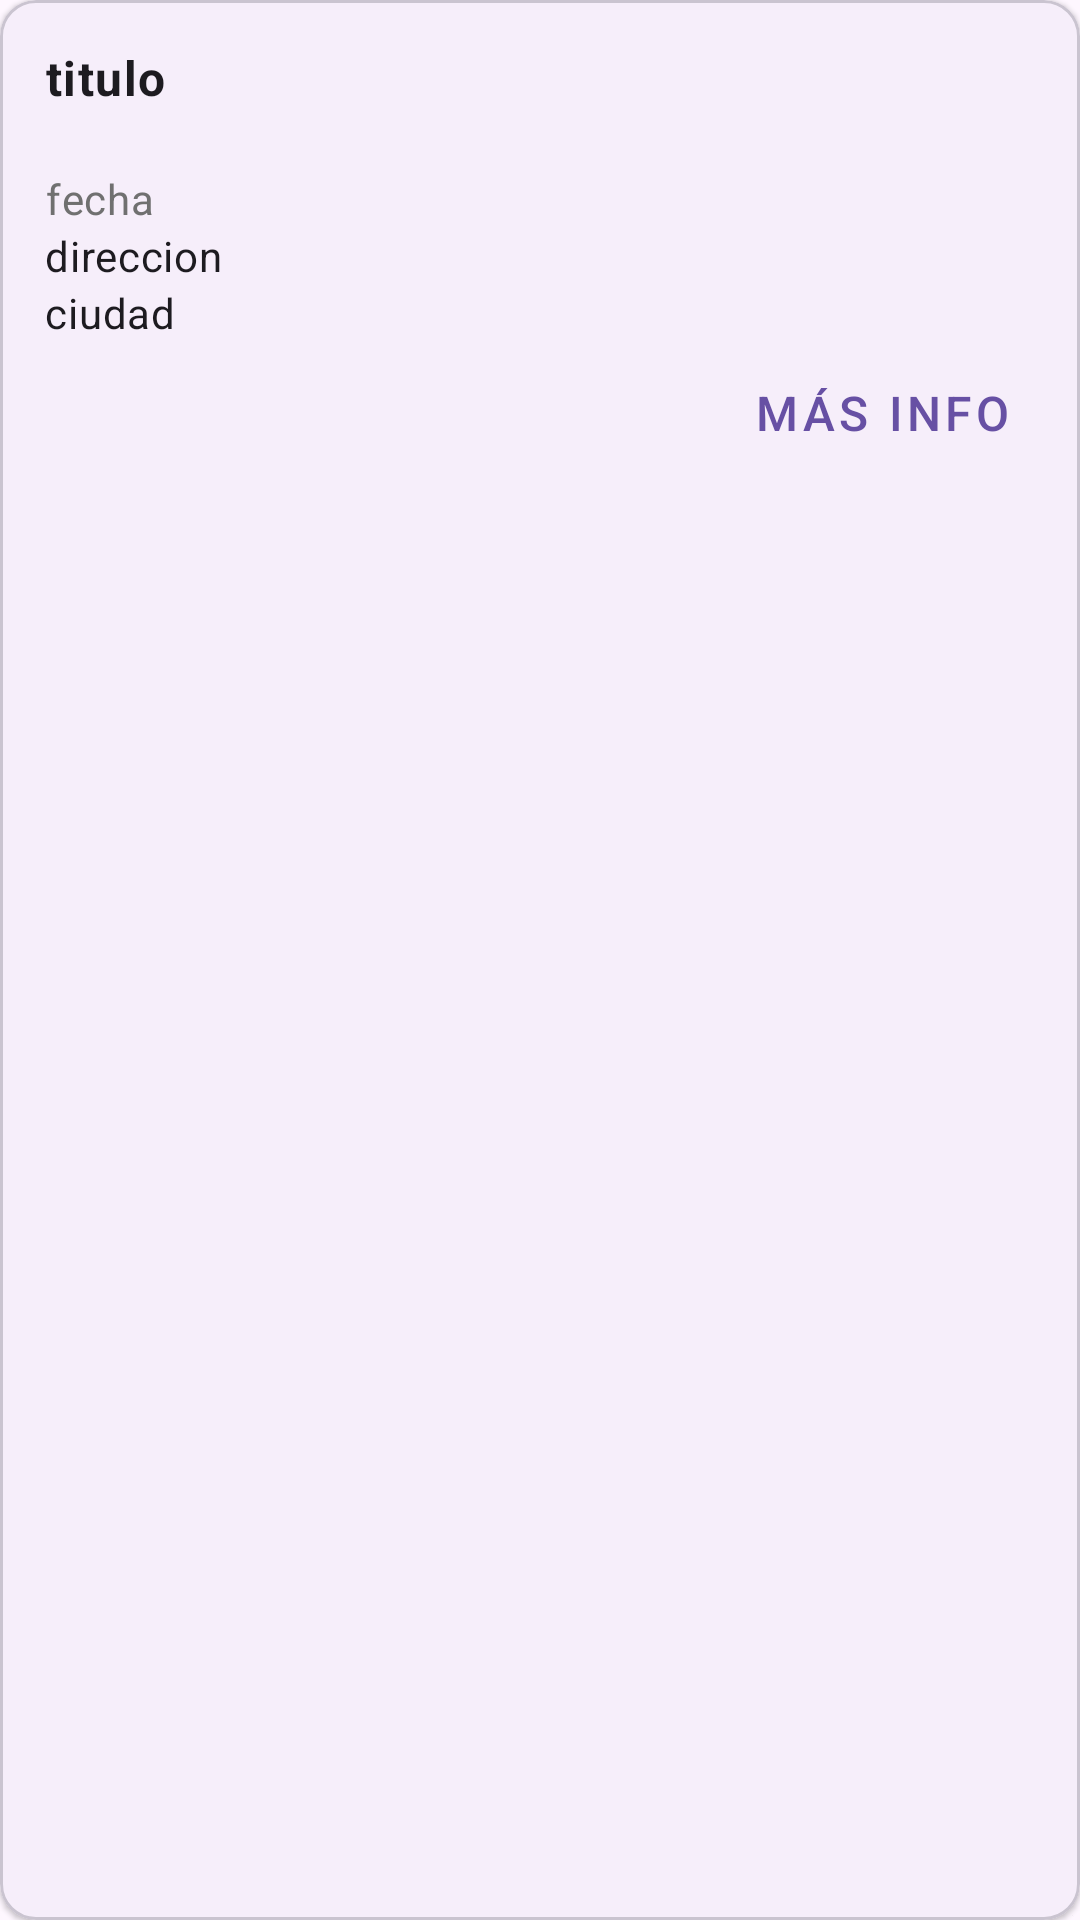

Produce the Android XML layout that renders to this screen, including the resource entries it uses.
<!-- AndroidManifest.xml: application theme Theme.Yaranime -->
<!-- res/layout/event_item.xml -->
<?xml version="1.0" encoding="utf-8"?>
<com.google.android.material.card.MaterialCardView xmlns:android="http://schemas.android.com/apk/res/android"
    xmlns:app="http://schemas.android.com/apk/res-auto"
    android:layout_width="match_parent"
    android:layout_height="wrap_content"

    android:layout_margin="8dp"
    app:cardElevation="1dp">

    <LinearLayout
        android:layout_width="match_parent"
        android:layout_height="match_parent"
        android:layout_marginHorizontal="15dp"
        android:layout_marginVertical="15dp"
        android:orientation="vertical">

        <TextView
            android:id="@+id/titulo_evento"
            android:layout_width="wrap_content"
            android:layout_height="wrap_content"
            android:text="titulo"
            android:layout_marginBottom="20dp"
            android:textAppearance="?attr/textAppearanceBodyLarge"
            android:textStyle="bold" />

        <TextView
            android:id="@+id/fecha_evento"
            android:layout_width="wrap_content"
            android:layout_height="wrap_content"
            android:text="fecha"
            android:textAlignment="textEnd"
            android:textAppearance="?attr/textAppearanceBodyMedium"
            android:textColor="@color/gray" />

        <TextView
            android:id="@+id/direccion_evento"
            android:layout_width="wrap_content"
            android:layout_height="wrap_content"
            android:text="direccion"
            android:textAppearance="?attr/textAppearanceBodyMedium" />

        <TextView
            android:id="@+id/ciudad_evento"
            android:layout_width="wrap_content"
            android:layout_height="wrap_content"
            android:text="ciudad"
            android:textAppearance="?attr/textAppearanceBodyMedium" />



        <RelativeLayout
            android:layout_width="match_parent"
            android:layout_height="wrap_content">
            <com.google.android.material.button.MaterialButton
                style="@style/Widget.MaterialComponents.Button.TextButton"
                android:id="@+id/boton_evento"
                android:layout_width="wrap_content"
                android:layout_height="wrap_content"
                android:layout_alignParentRight="true"
                android:text="Más info"
                android:textSize="16dp" />
        </RelativeLayout>
    </LinearLayout>
</com.google.android.material.card.MaterialCardView>
<!-- resources referenced by this layout -->
<resources>
  <color name="gray">#707070</color>
  <style name="Theme.Yaranime" parent="Base.Theme.Yaranime" />
  <style name="Base.Theme.Yaranime" parent="Theme.Material3.DayNight.NoActionBar">
          
          
      </style>
</resources>
